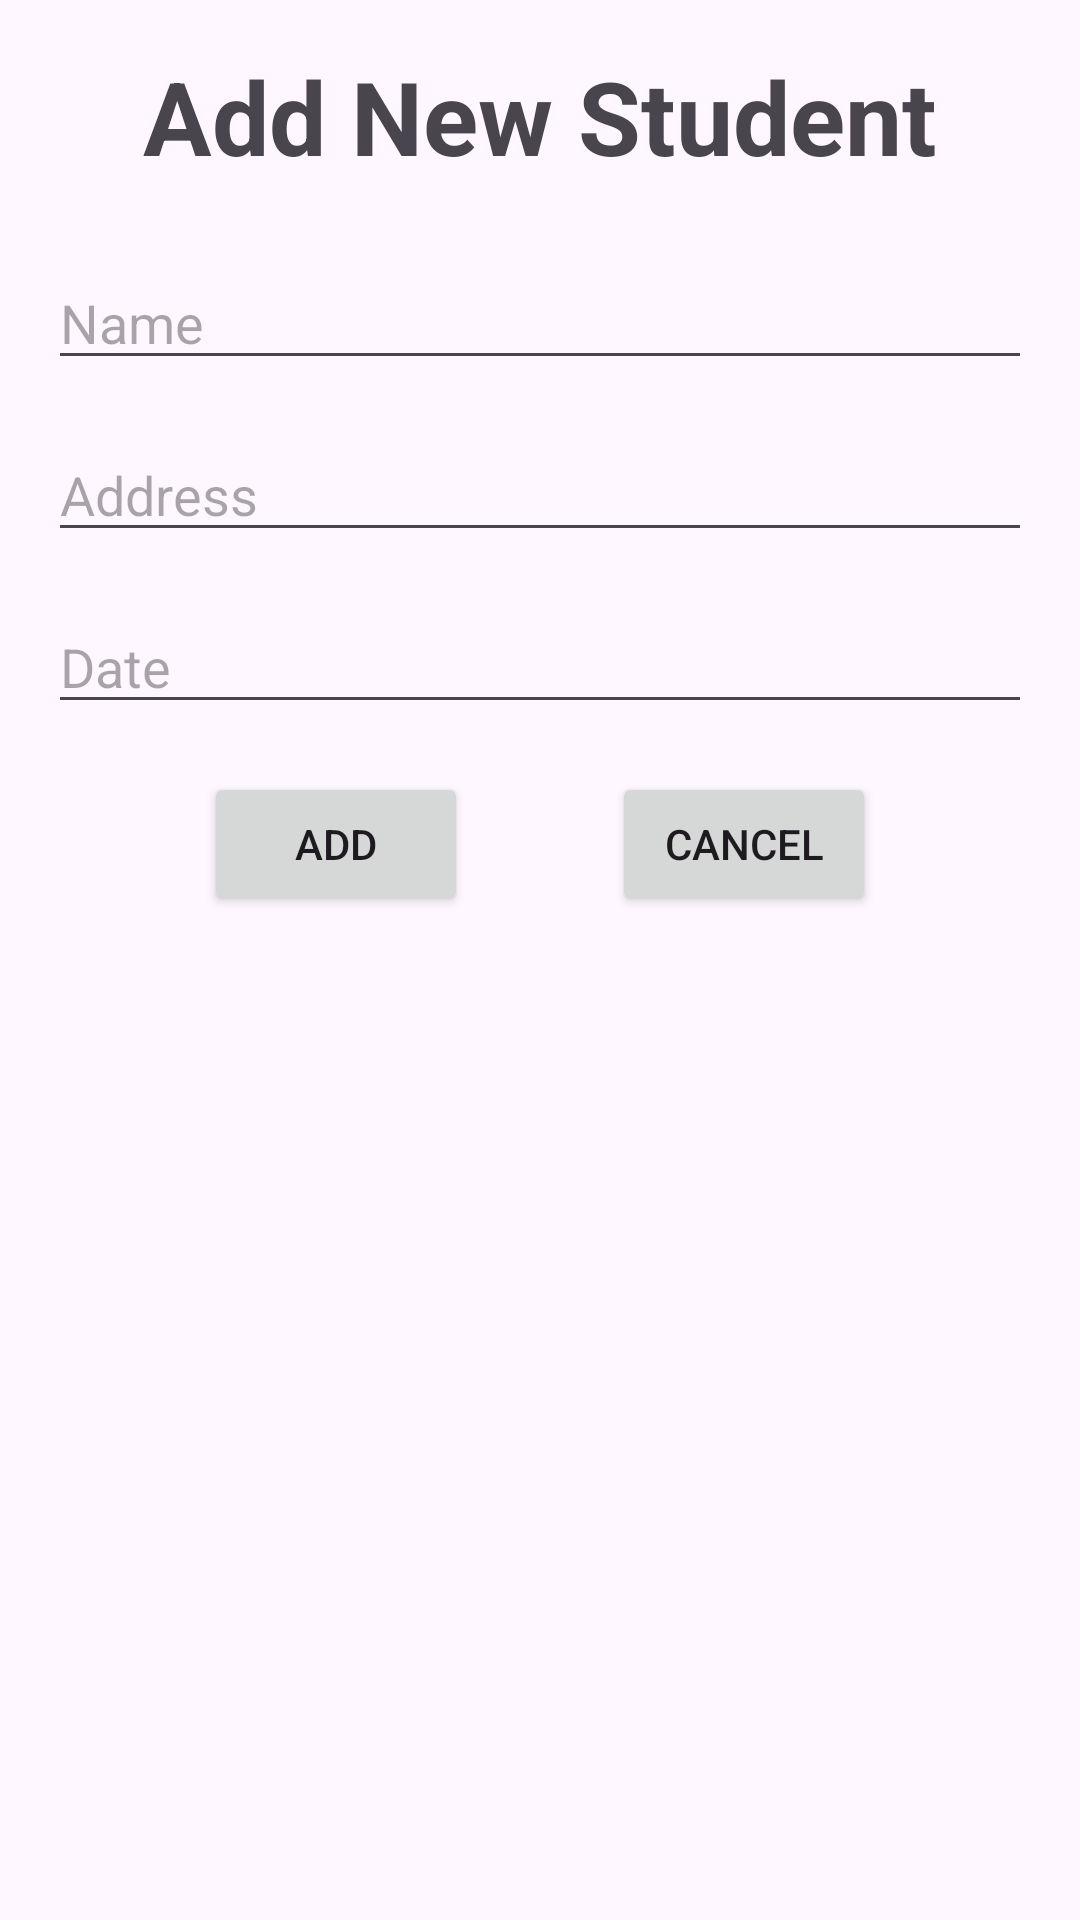

Produce the Android XML layout that renders to this screen, including the resource entries it uses.
<!-- AndroidManifest.xml: application theme Theme.TestWebService -->
<!-- res/layout/activity_add_student.xml -->
<?xml version="1.0" encoding="utf-8"?>
<androidx.constraintlayout.widget.ConstraintLayout xmlns:android="http://schemas.android.com/apk/res/android"
    xmlns:app="http://schemas.android.com/apk/res-auto"
    xmlns:tools="http://schemas.android.com/tools"
    android:layout_width="match_parent"
    android:layout_height="match_parent"
    tools:context=".activity.AddStudentActivity">

    <TextView
        android:id="@+id/textView"
        android:layout_width="wrap_content"
        android:layout_height="wrap_content"
        android:layout_marginTop="16dp"
        android:text="Add New Student"
        android:textAppearance="@style/TextAppearance.AppCompat.Display1"
        android:textStyle="bold"
        app:layout_constraintEnd_toEndOf="parent"
        app:layout_constraintStart_toStartOf="parent"
        app:layout_constraintTop_toTopOf="parent" />

    <EditText
        android:id="@+id/edtName"
        android:layout_width="0dp"
        android:layout_height="wrap_content"
        android:layout_marginStart="16dp"
        android:layout_marginTop="24dp"
        android:layout_marginEnd="16dp"
        android:ems="10"
        android:hint="Name"
        android:inputType="text"
        app:layout_constraintEnd_toEndOf="parent"
        app:layout_constraintStart_toStartOf="parent"
        app:layout_constraintTop_toBottomOf="@+id/textView" />

    <EditText
        android:id="@+id/edtAddress"
        android:layout_width="0dp"
        android:layout_height="wrap_content"
        android:layout_marginStart="16dp"
        android:layout_marginTop="16dp"
        android:layout_marginEnd="16dp"
        android:ems="10"
        android:inputType="text"
        android:hint="Address"
        app:layout_constraintEnd_toEndOf="parent"
        app:layout_constraintStart_toStartOf="parent"
        app:layout_constraintTop_toBottomOf="@+id/edtName" />

    <EditText
        android:id="@+id/edtBirthDate"
        android:layout_width="0dp"
        android:layout_height="wrap_content"
        android:layout_marginStart="16dp"
        android:layout_marginTop="16dp"
        android:layout_marginEnd="16dp"
        android:ems="10"
        android:inputType="date"
        android:hint="Date"
        app:layout_constraintEnd_toEndOf="parent"
        app:layout_constraintStart_toStartOf="parent"
        app:layout_constraintTop_toBottomOf="@+id/edtAddress" />

    <Button
        android:id="@+id/btnAdd"
        android:layout_width="wrap_content"
        android:layout_height="wrap_content"
        android:layout_marginTop="16dp"
        android:text="Add"
        app:layout_constraintEnd_toEndOf="parent"
        app:layout_constraintHorizontal_bias="0.25"
        app:layout_constraintStart_toStartOf="parent"
        app:layout_constraintTop_toBottomOf="@+id/edtBirthDate" />

    <Button
        android:id="@+id/btnCancel"
        android:layout_width="wrap_content"
        android:layout_height="wrap_content"
        android:layout_marginTop="16dp"
        android:text="Cancel"
        app:layout_constraintEnd_toEndOf="parent"
        app:layout_constraintHorizontal_bias="0.75"
        app:layout_constraintStart_toStartOf="parent"
        app:layout_constraintTop_toBottomOf="@+id/edtBirthDate" />

</androidx.constraintlayout.widget.ConstraintLayout>
<!-- resources referenced by this layout -->
<resources>
  <style name="Theme.TestWebService" parent="Base.Theme.TestWebService" />
  <style name="Base.Theme.TestWebService" parent="Theme.Material3.DayNight.NoActionBar">
          
          
      </style>
</resources>
